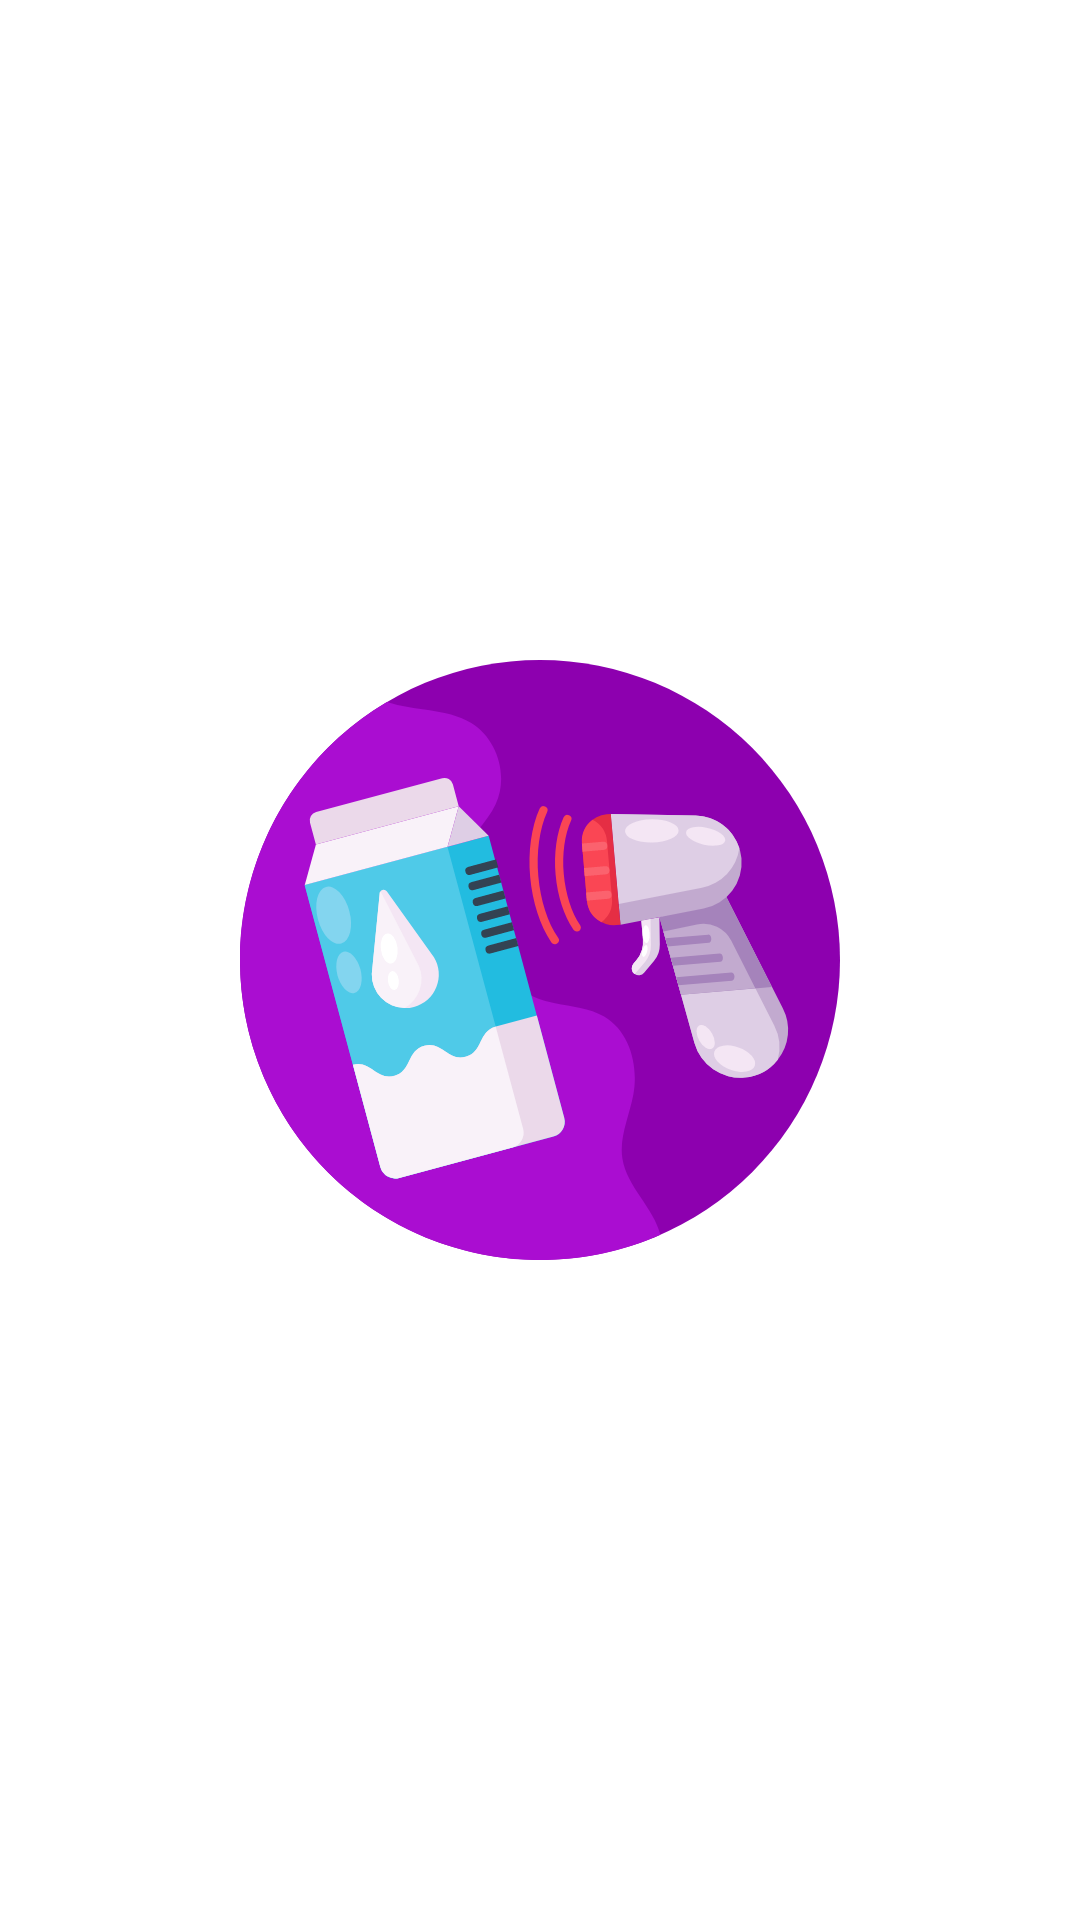

Reconstruct the res/layout file that produces this screen, plus the resources it refers to.
<!-- AndroidManifest.xml: application theme AppTheme -->
<!-- res/layout/activity_splash.xml -->
<?xml version="1.0" encoding="utf-8"?>
<layout xmlns:android="http://schemas.android.com/apk/res/android"
    xmlns:app="http://schemas.android.com/apk/res-auto">

    <data>

        <variable
            name="viewModel"
            type="com.afgdevlab.expirydate.ui.splash.SplashViewModel" />
    </data>

    <androidx.constraintlayout.widget.ConstraintLayout
        android:id="@+id/rootSplashActivity"
        android:layout_width="match_parent"
        android:layout_height="match_parent">

        <ImageView
            android:layout_width="200dp"
            android:layout_height="200dp"
            app:layout_constraintTop_toTopOf="parent"
            app:layout_constraintEnd_toEndOf="parent"
            app:layout_constraintStart_toStartOf="parent"
            app:layout_constraintBottom_toBottomOf="parent"
            android:background="@drawable/splash2"/>

    </androidx.constraintlayout.widget.ConstraintLayout>
</layout>
<!-- resources referenced by this layout -->
<resources>
  <!-- drawable splash2: vector/xml drawable (drawable, 9598 chars, omitted) -->
  <style name="AppTheme" parent="Theme.AppCompat.Light.NoActionBar">
          <item name="android:windowContentOverlay">@null</item>
          <item name="colorPrimary">@color/colorPrimary</item>
          <item name="colorPrimaryDark">@color/colorPrimaryDark</item>
          <item name="colorAccent">@color/colorAccent</item>
          <item name="android:textAllCaps">false</item>
          <item name="android:colorBackground">@android:color/white</item>
          <item name="android:windowDisablePreview">true</item>
          <item name="android:windowContentTransitions">true</item>
      </style>
  <color name="colorPrimary">#ffffff</color>
  <color name="colorPrimaryDark">#ffffff</color>
  <color name="colorAccent">#ffffff</color>
</resources>
